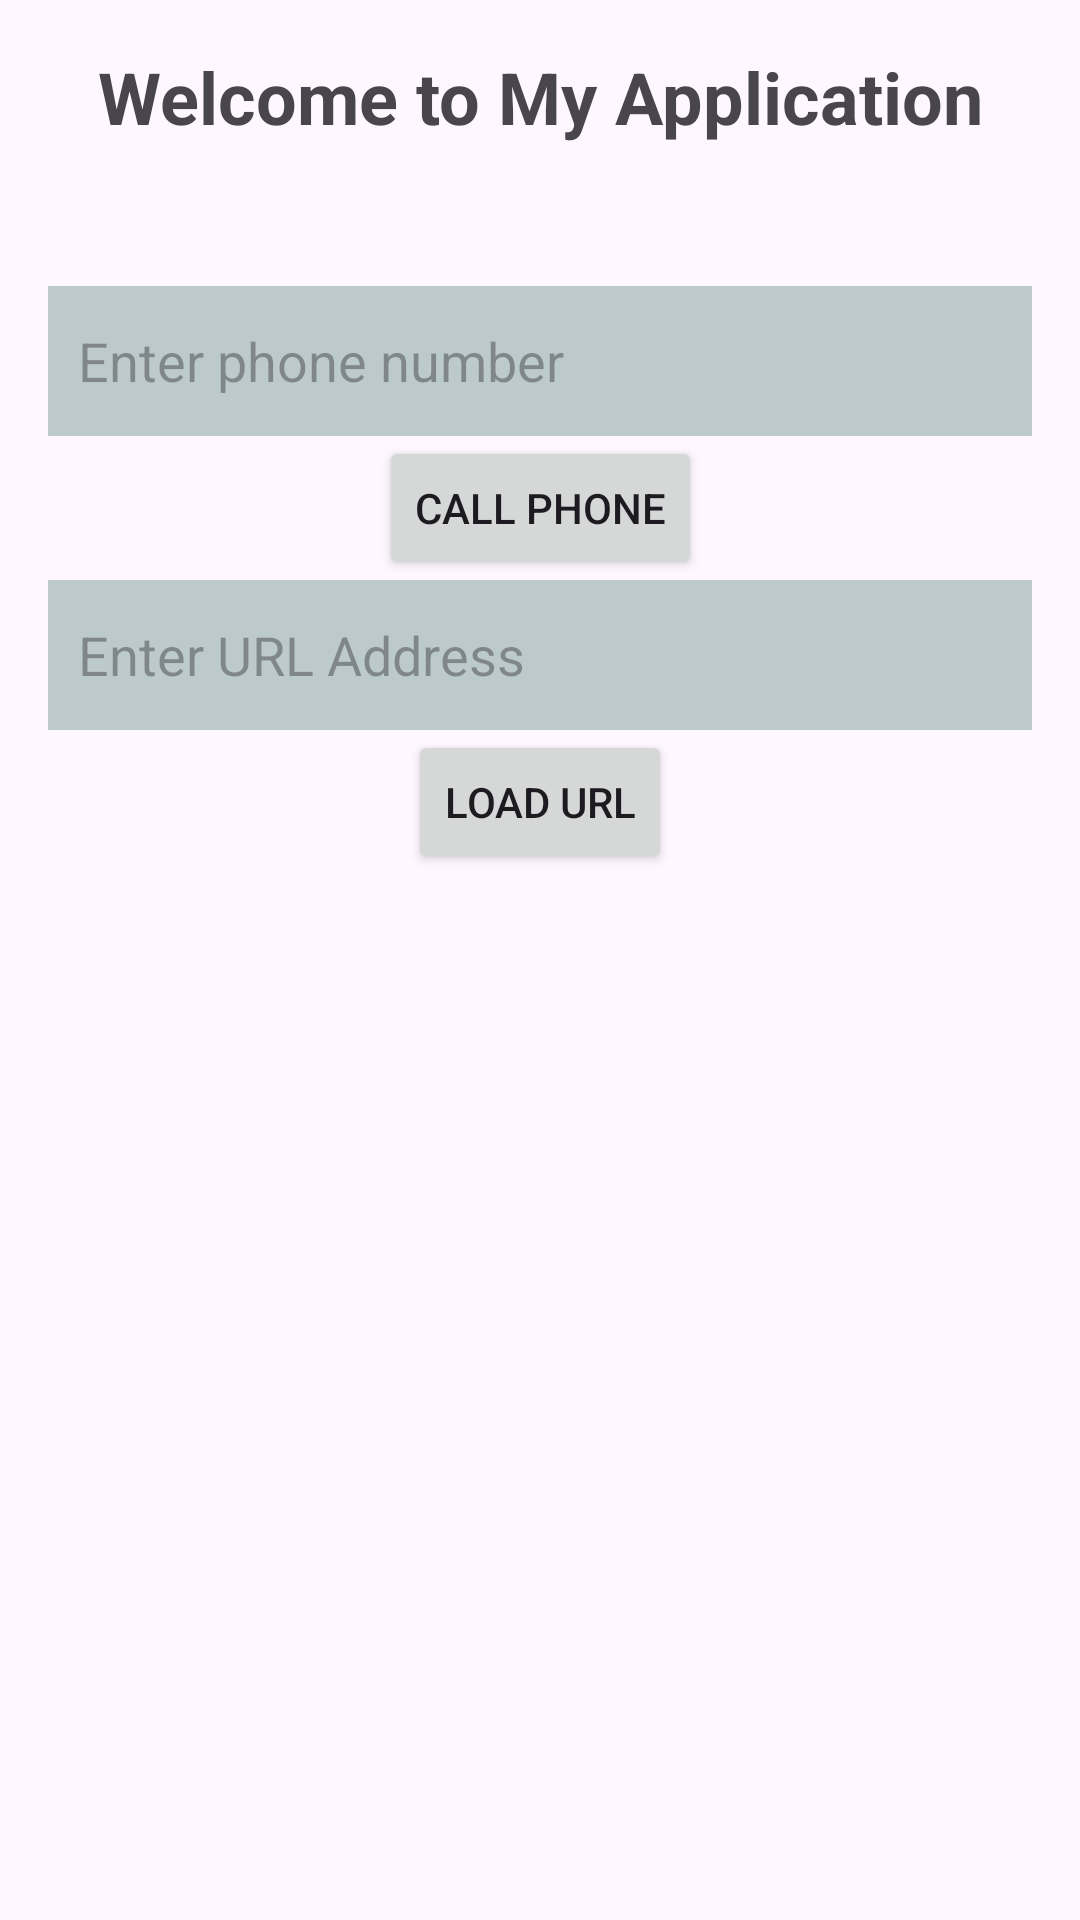

This screen was rendered from an Android layout file. Write that file and the resources it references.
<!-- AndroidManifest.xml: application theme Theme.CampusExpenseSE06206 -->
<!-- res/layout/activity_dashboard.xml -->
<?xml version="1.0" encoding="utf-8"?>
<androidx.constraintlayout.widget.ConstraintLayout xmlns:android="http://schemas.android.com/apk/res/android"
    android:layout_width="match_parent"
    android:layout_height="match_parent"
    xmlns:app="http://schemas.android.com/apk/res-auto"
    android:padding="16dp">
    <TextView
        android:layout_width="wrap_content"
        android:layout_height="wrap_content"
        android:text="Welcome to My Application"
        android:textStyle="bold"
        android:textSize="24sp"
        app:layout_constraintStart_toStartOf="parent"
        app:layout_constraintEnd_toEndOf="parent"
        android:id="@+id/tvWelcome"/>
    <TextView
        android:layout_width="wrap_content"
        android:layout_height="wrap_content"
        android:textSize="20sp"
        app:layout_constraintTop_toBottomOf="@id/tvWelcome"
        android:id="@+id/tvUsername"/>
    <EditText
        android:layout_width="match_parent"
        android:layout_height="50dp"
        android:background="#BCCACB"
        android:id="@+id/edtPhone"
        android:inputType="phone"
        android:hint="Enter phone number"
        android:paddingStart="10dp"
        app:layout_constraintTop_toBottomOf="@id/tvUsername"
        android:layout_marginTop="20dp"/>
    <Button
        android:layout_width="wrap_content"
        android:layout_height="wrap_content"
        android:text="Call Phone"
        android:id="@+id/btnCallPhone"
        app:layout_constraintTop_toBottomOf="@id/edtPhone"
        app:layout_constraintStart_toStartOf="parent"
        app:layout_constraintEnd_toEndOf="parent"/>
    <EditText
        android:layout_width="match_parent"
        android:layout_height="50dp"
        app:layout_constraintTop_toBottomOf="@id/btnCallPhone"
        android:background="#BCCACB"
        android:hint="Enter URL Address"
        android:paddingStart="10dp"
        android:id="@+id/edtUrl"
        android:inputType="textUri"/>
    <Button
        android:layout_width="wrap_content"
        android:layout_height="wrap_content"
        app:layout_constraintTop_toBottomOf="@id/edtUrl"
        app:layout_constraintStart_toStartOf="parent"
        app:layout_constraintEnd_toEndOf="parent"
        android:text="Load URL"
        android:id="@+id/btnLoadUrl"/>
</androidx.constraintlayout.widget.ConstraintLayout>
<!-- resources referenced by this layout -->
<resources>
  <style name="Theme.CampusExpenseSE06206" parent="Base.Theme.CampusExpenseSE06206" />
  <style name="Base.Theme.CampusExpenseSE06206" parent="Theme.Material3.DayNight.NoActionBar">
          
          
      </style>
</resources>
